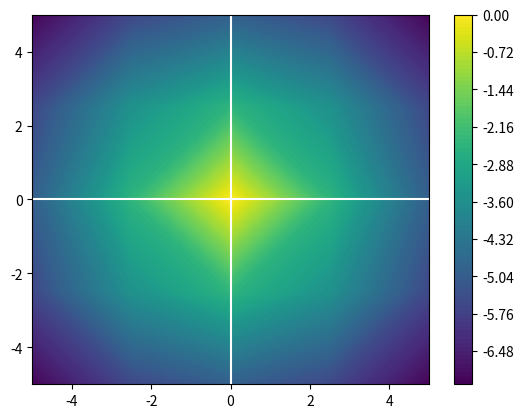

Recreate this plot in Python.
import numpy as np
import matplotlib.pyplot as plt

xvec = np.linspace(-5.,5.,5)
x,y = np.meshgrid(xvec, xvec)
z = -np.hypot(x, y)

plt.contourf(x, y, z, 100)
plt.colorbar()

plt.axhline(0, color='white')
plt.axvline(0, color='white')

plt.show()